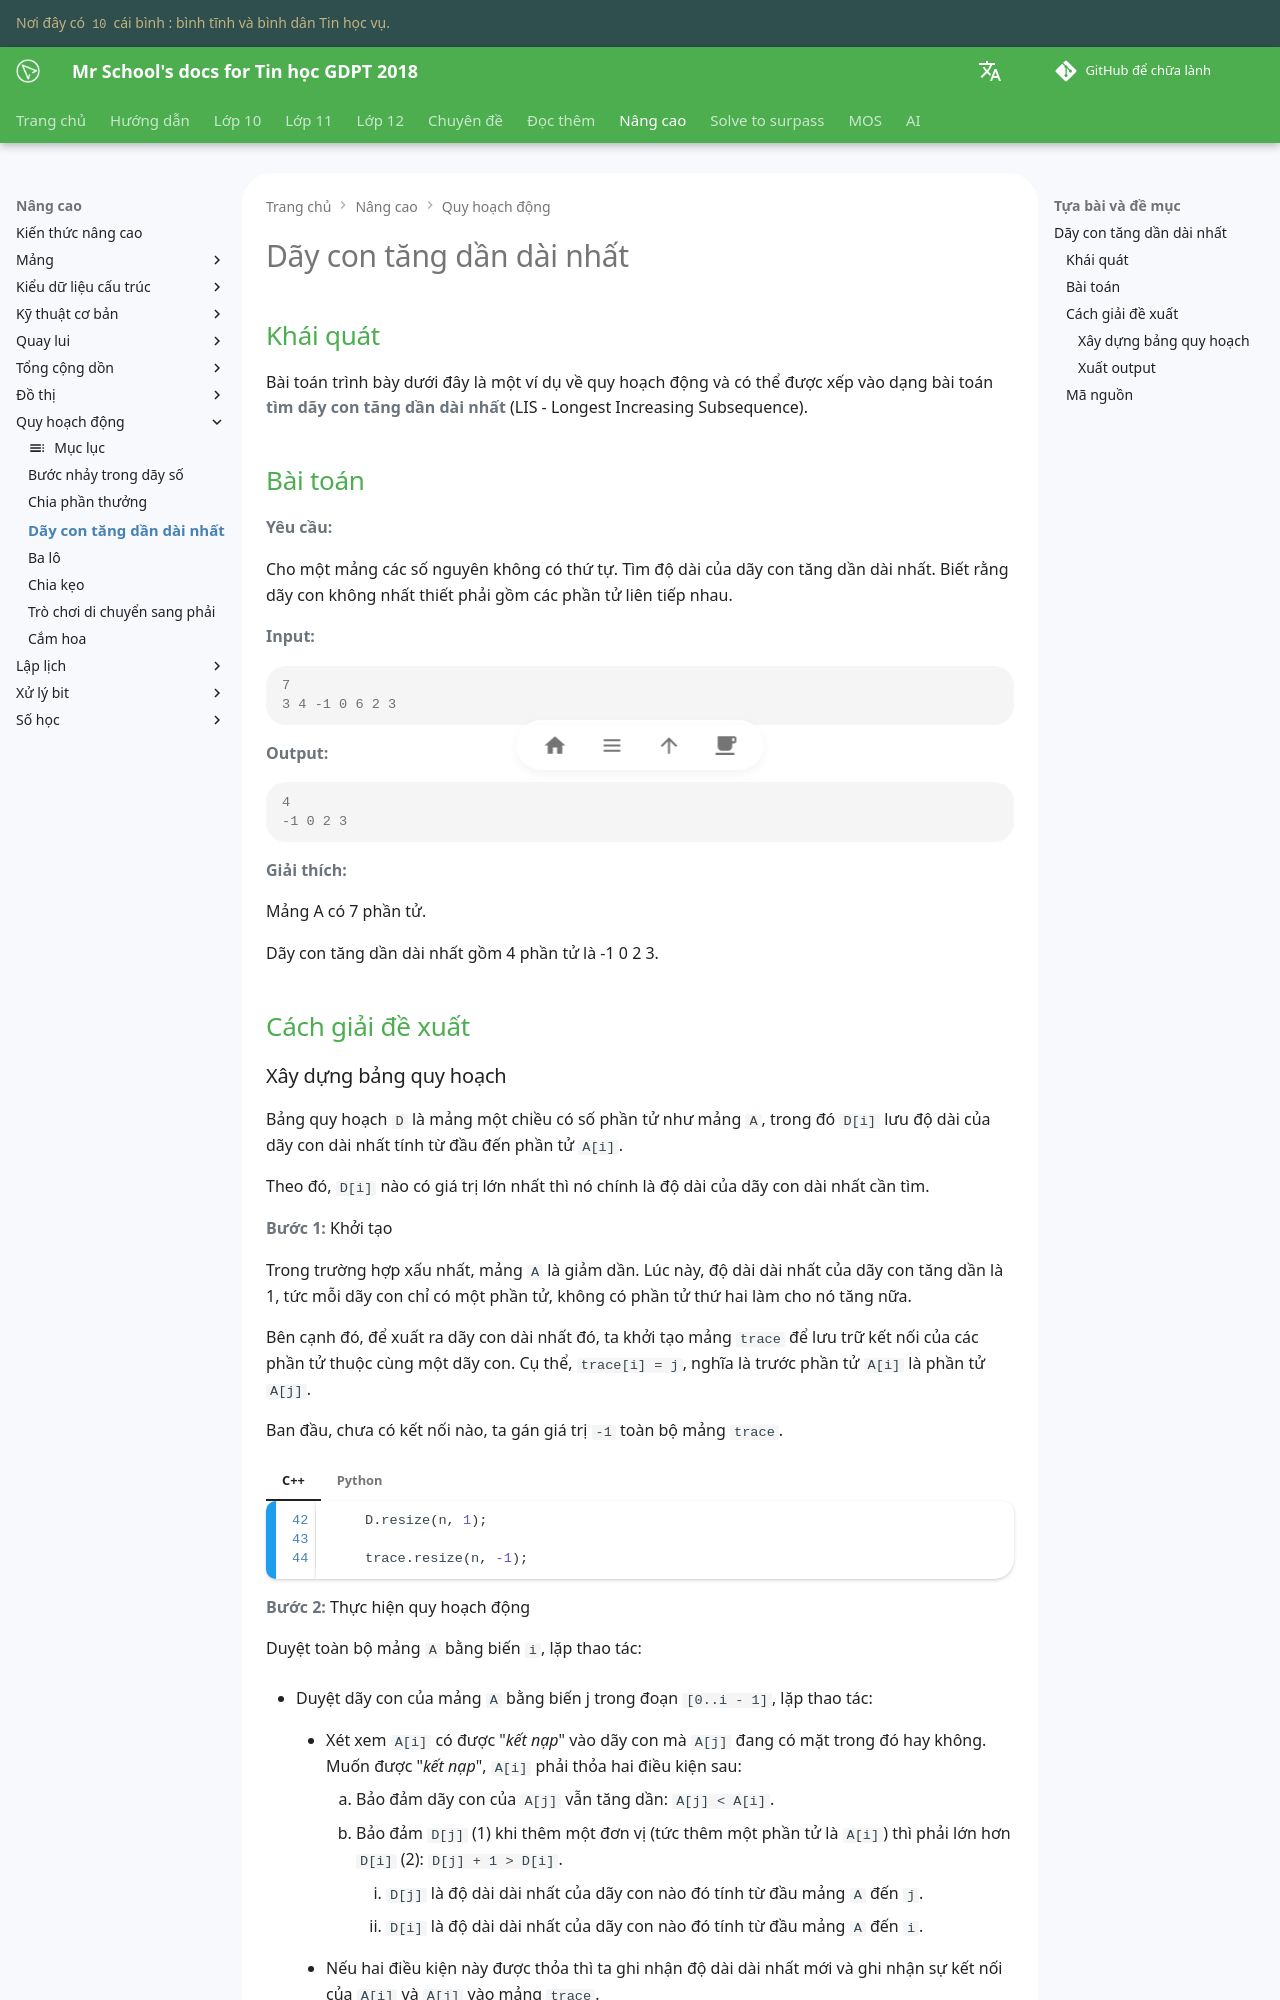

repository: vtchitruong/vtchitruong.github.io · page: en/advanced/dynamic-programming/lis/index.html · generator: mkdocs

---
tags:
    - quy hoạch động
    - dãy con tăng dần dài nhất
---

# Dãy con tăng dần dài nhất

## Khái quát

Bài toán trình bày dưới đây là một ví dụ về quy hoạch động và có thể được xếp vào dạng bài toán **tìm dãy con tăng dần dài nhất** (LIS - Longest Increasing Subsequence).

## Bài toán

**Yêu cầu:**

Cho một mảng các số nguyên không có thứ tự. Tìm độ dài của dãy con tăng dần dài nhất. Biết rằng dãy con không nhất thiết phải gồm các phần tử liên tiếp nhau.

**Input:**

```pycon
7
3 4 -1 0 6 2 3
```

**Output:**

```pycon
4
-1 0 2 3
```

**Giải thích:**

Mảng A có 7 phần tử.

Dãy con tăng dần dài nhất gồm 4 phần tử là -1 0 2 3.

## Cách giải đề xuất
